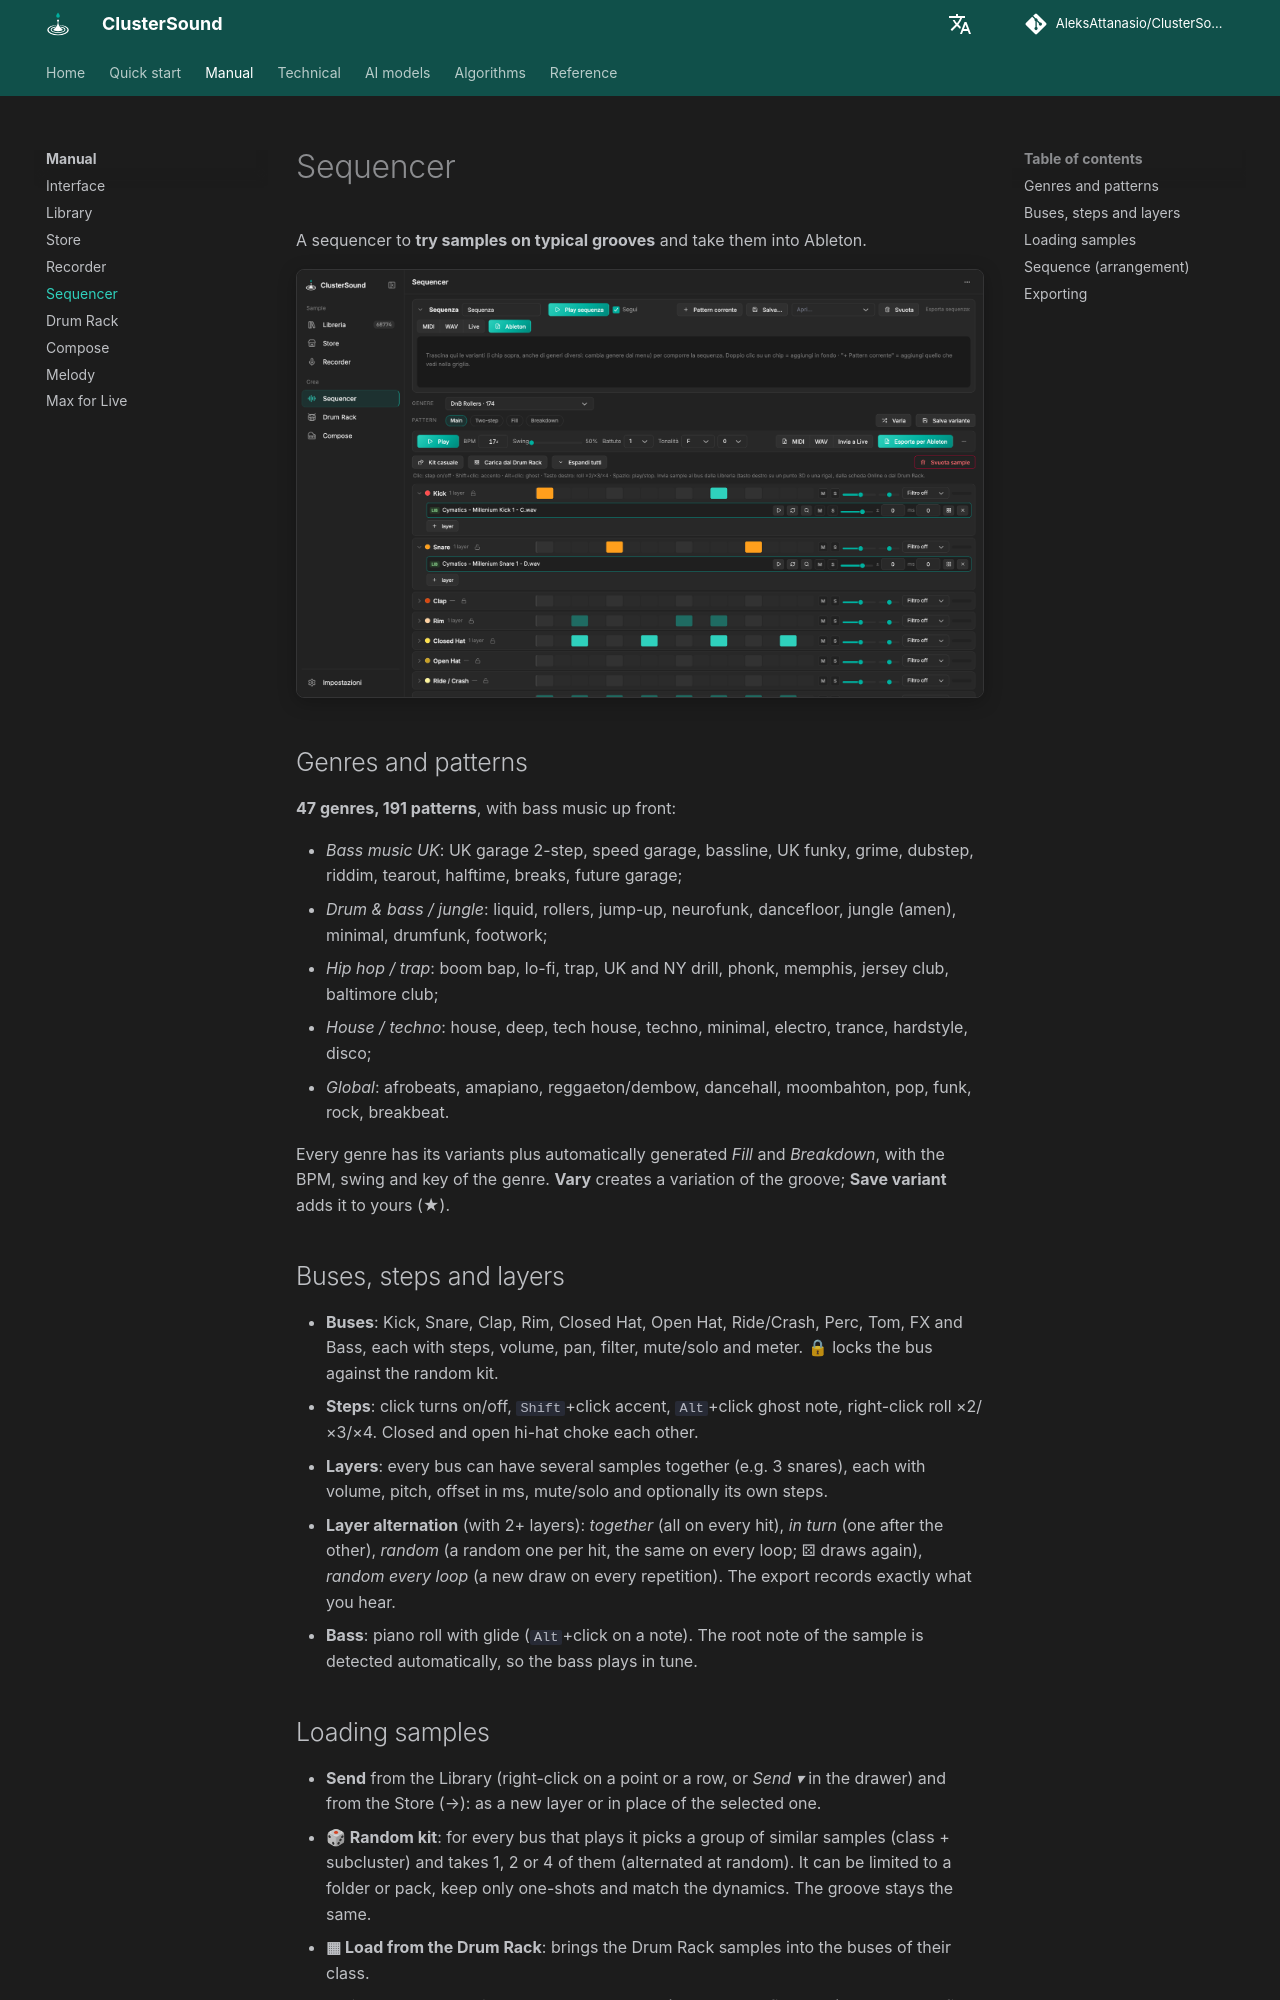

repository: AleksAttanasio/ClusterSound · page: manual/sequencer/index.html · generator: mkdocs

# Sequencer

A sequencer to **try samples on typical grooves** and take them into Ableton.

![Sequencer](../assets/screenshots/sequencer.png){ .shot }

## Genres and patterns

**47 genres, 191 patterns**, with bass music up front:

- *Bass music UK*: UK garage 2-step, speed garage, bassline, UK funky, grime, dubstep, riddim, tearout, halftime,
  breaks, future garage;
- *Drum & bass / jungle*: liquid, rollers, jump-up, neurofunk, dancefloor, jungle (amen), minimal, drumfunk,
  footwork;
- *Hip hop / trap*: boom bap, lo-fi, trap, UK and NY drill, phonk, memphis, jersey club, baltimore club;
- *House / techno*: house, deep, tech house, techno, minimal, electro, trance, hardstyle, disco;
- *Global*: afrobeats, amapiano, reggaeton/dembow, dancehall, moombahton, pop, funk, rock, breakbeat.

Every genre has its variants plus automatically generated *Fill* and *Breakdown*, with the BPM, swing and key of
the genre. **Vary** creates a variation of the groove; **Save variant** adds it to yours (★).

## Buses, steps and layers

- **Buses**: Kick, Snare, Clap, Rim, Closed Hat, Open Hat, Ride/Crash, Perc, Tom, FX and Bass, each with steps,
  volume, pan, filter, mute/solo and meter. 🔒 locks the bus against the random kit.
- **Steps**: click turns on/off, `Shift`+click accent, `Alt`+click ghost note, right-click roll ×2/×3/×4. Closed
  and open hi-hat choke each other.
- **Layers**: every bus can have several samples together (e.g. 3 snares), each with volume, pitch, offset in ms,
  mute/solo and optionally its own steps.
- **Layer alternation** (with 2+ layers): *together* (all on every hit), *in turn* (one after the other), *random*
  (a random one per hit, the same on every loop; ⚄ draws again), *random every loop* (a new draw on every
  repetition). The export records exactly what you hear.
- **Bass**: piano roll with glide (`Alt`+click on a note). The root note of the sample is detected automatically,
  so the bass plays in tune.

## Loading samples

- **Send** from the Library (right-click on a point or a row, or *Send ▾* in the drawer) and from the Store (→):
  as a new layer or in place of the selected one.
- **🎲 Random kit**: for every bus that plays it picks a group of similar samples (class + subcluster) and takes
  1, 2 or 4 of them (alternated at random). It can be limited to a folder or pack, keep only one-shots and match
  the dynamics. The groove stays the same.
- **▦ Load from the Drum Rack**: brings the Drum Rack samples into the buses of their class.
- Online samples stay in the **temporary cache** (300 MB, configurable) and become files only on export.
